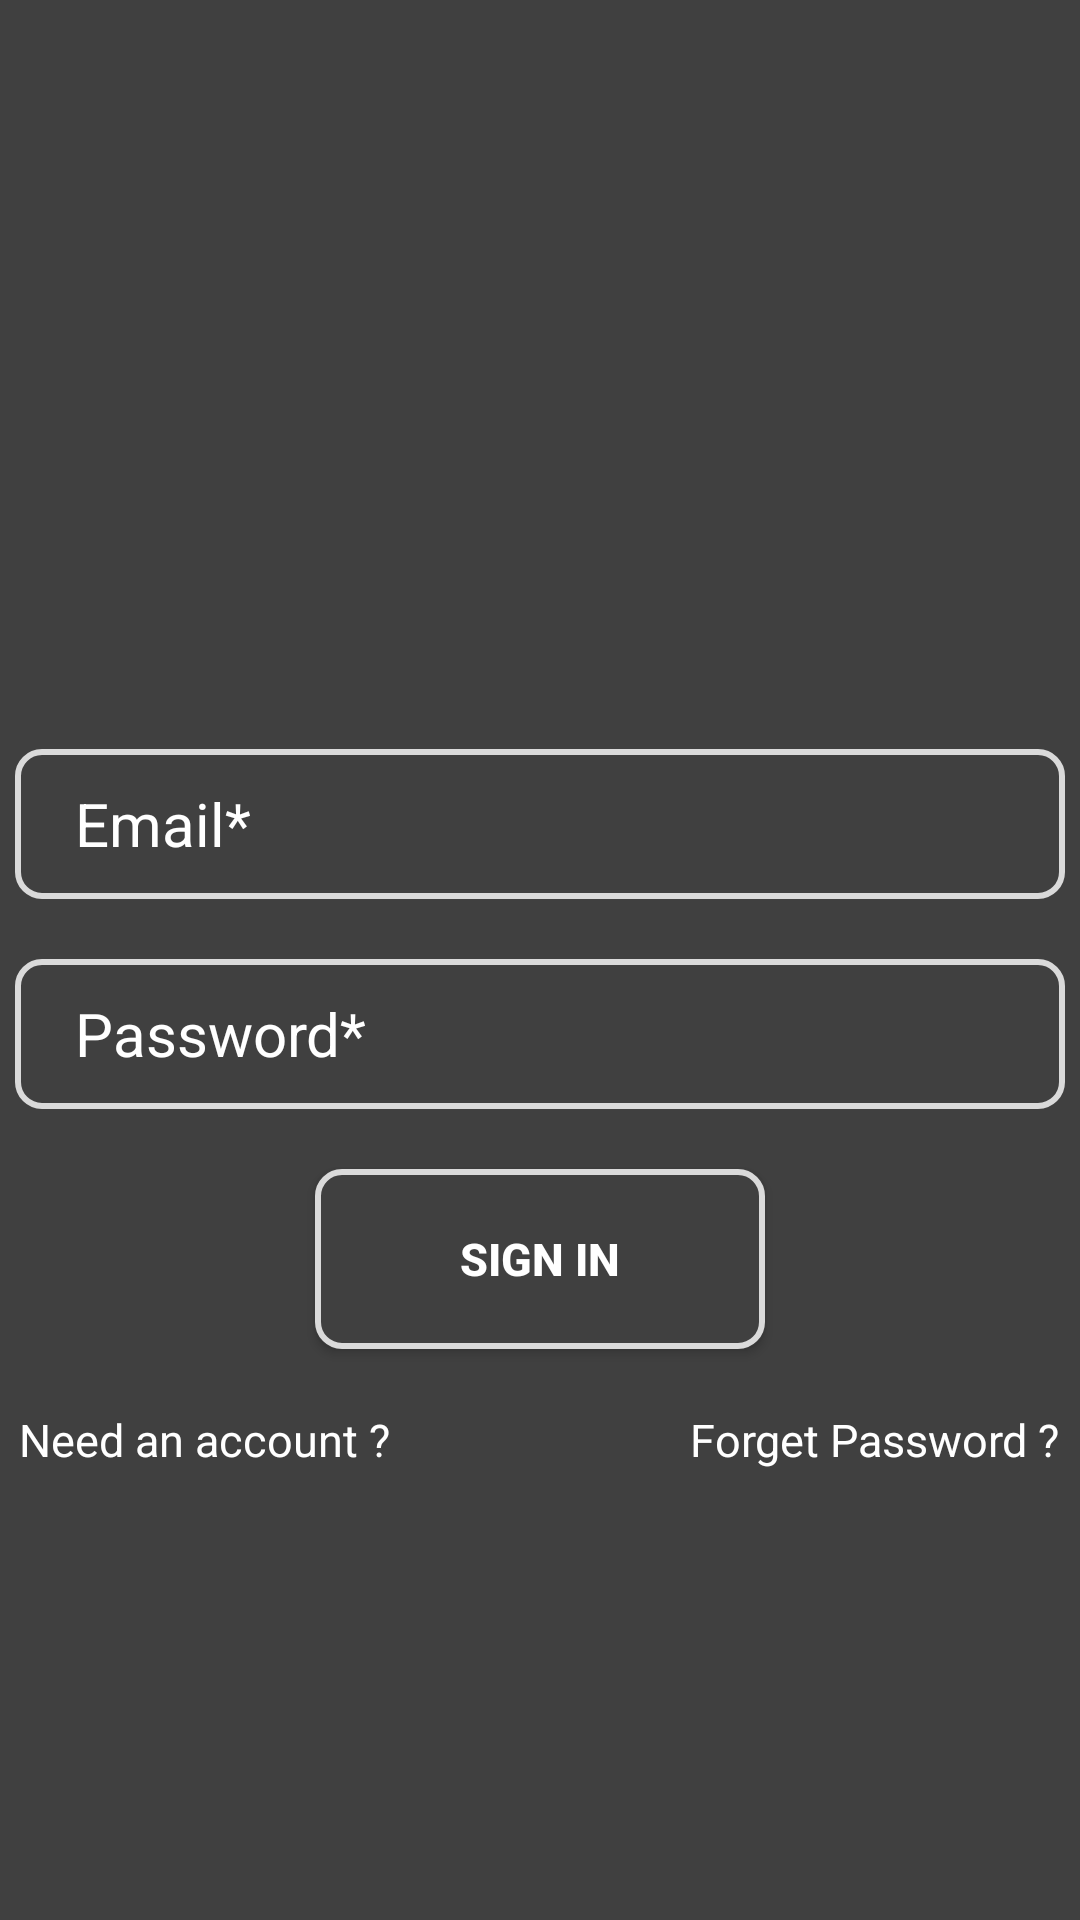

Layout XML and referenced resources for this Android screen:
<!-- AndroidManifest.xml: application theme Theme.Mediame -->
<!-- res/layout/signin.xml -->
<?xml version="1.0" encoding="utf-8"?>
<LinearLayout xmlns:android="http://schemas.android.com/apk/res/android"
    xmlns:tools="http://schemas.android.com/tools"
    android:orientation="vertical"
    android:background="#404040"
    android:gravity="center"
    android:layout_width="match_parent"
    android:layout_height="match_parent">


    <androidx.constraintlayout.utils.widget.ImageFilterView
        android:layout_width="60dp"
        android:layout_height="60dp"
        android:src="@drawable/exit"
        android:tint="@color/white" />

    <EditText
        android:layout_height="50dp"
        android:layout_width="350dp"
        android:layout_marginTop="40dp"
        android:background="@drawable/edittextbackground"
        android:hint="Email*"
        android:textColor="@color/white"
        android:textColorHint="@color/white"
        android:textAlignment="textStart"
        android:paddingLeft="20dp"
        android:inputType="textEmailAddress"
        android:textSize="20dp"
        tools:ignore="RtlCompat" />

    <EditText
        android:layout_width="350dp"
        android:layout_height="50dp"
        android:background="@drawable/edittextbackground"
        android:layout_marginTop="20dp"
        android:hint="Password*"
        android:textColorHint="@color/white"
        android:textColor="@color/white"
        android:textAlignment="textStart"
        android:paddingLeft="20dp"
        android:inputType="textPassword"
        android:textSize="20dp"
        tools:ignore="RtlCompat"/>

    <androidx.appcompat.widget.AppCompatButton
        android:id="@+id/signinbutton"
        android:layout_width="150dp"
        android:layout_height="60dp"
        android:layout_marginTop="20dp"
        android:textSize="15dp"
        android:textStyle="bold"
        android:textColor="@color/white"
        android:background="@drawable/edittextbackground"
        android:text="Sign In"
        />
    <LinearLayout
        android:layout_marginTop="20dp"
        android:layout_width="wrap_content"
        android:layout_height="wrap_content">
        <TextView
            android:layout_width="wrap_content"
            android:layout_height="wrap_content"
            android:text="Need an account ?"
            android:textColor="@color/white"
            android:linksClickable="true"
            android:textSize="15dp"
            />
        <TextView
            android:layout_width="wrap_content"
            android:layout_height="wrap_content"
            android:text="Forget Password ?"
            android:layout_marginLeft="100dp"
            android:textSize="15dp"
            android:textColor="@color/white"
            android:linksClickable="true"
            />
    </LinearLayout>

</LinearLayout>
<!-- resources referenced by this layout -->
<resources>
  <!-- drawable edittextbackground (drawable) -->
  <?xml version="1.0" encoding="utf-8"?>
  <shape xmlns:android="http://schemas.android.com/apk/res/android">
      <solid android:color="#404040" />
      <stroke
          android:width="2dp"
          android:color="#DADADA" />
      <corners android:radius="8dp" />
  
  </shape>
  <style name="Theme.Mediame" parent="Theme.MaterialComponents.DayNight.NoActionBar">
          
          <item name="colorPrimary">@color/purple_500</item>
          <item name="colorPrimaryVariant">@color/purple_700</item>
          <item name="colorOnPrimary">@color/white</item>
          
          <item name="colorSecondary">@color/teal_200</item>
          <item name="colorSecondaryVariant">@color/teal_700</item>
          <item name="colorOnSecondary">@color/black</item>
          
          <item name="android:statusBarColor" tools:targetApi="l">?attr/colorPrimaryVariant</item>
          
      </style>
  <!-- not gathered from this repository: default colours our renderer supplied (Android Studio template values) -->
  <color name="purple_500">#FF6200EE</color>
  <color name="purple_700">#FF3700B3</color>
  <color name="teal_200">#FF03DAC5</color>
  <color name="teal_700">#FF018786</color>
  <color name="black">#FF000000</color>
  <color name="white">#FFFFFFFF</color>
</resources>
